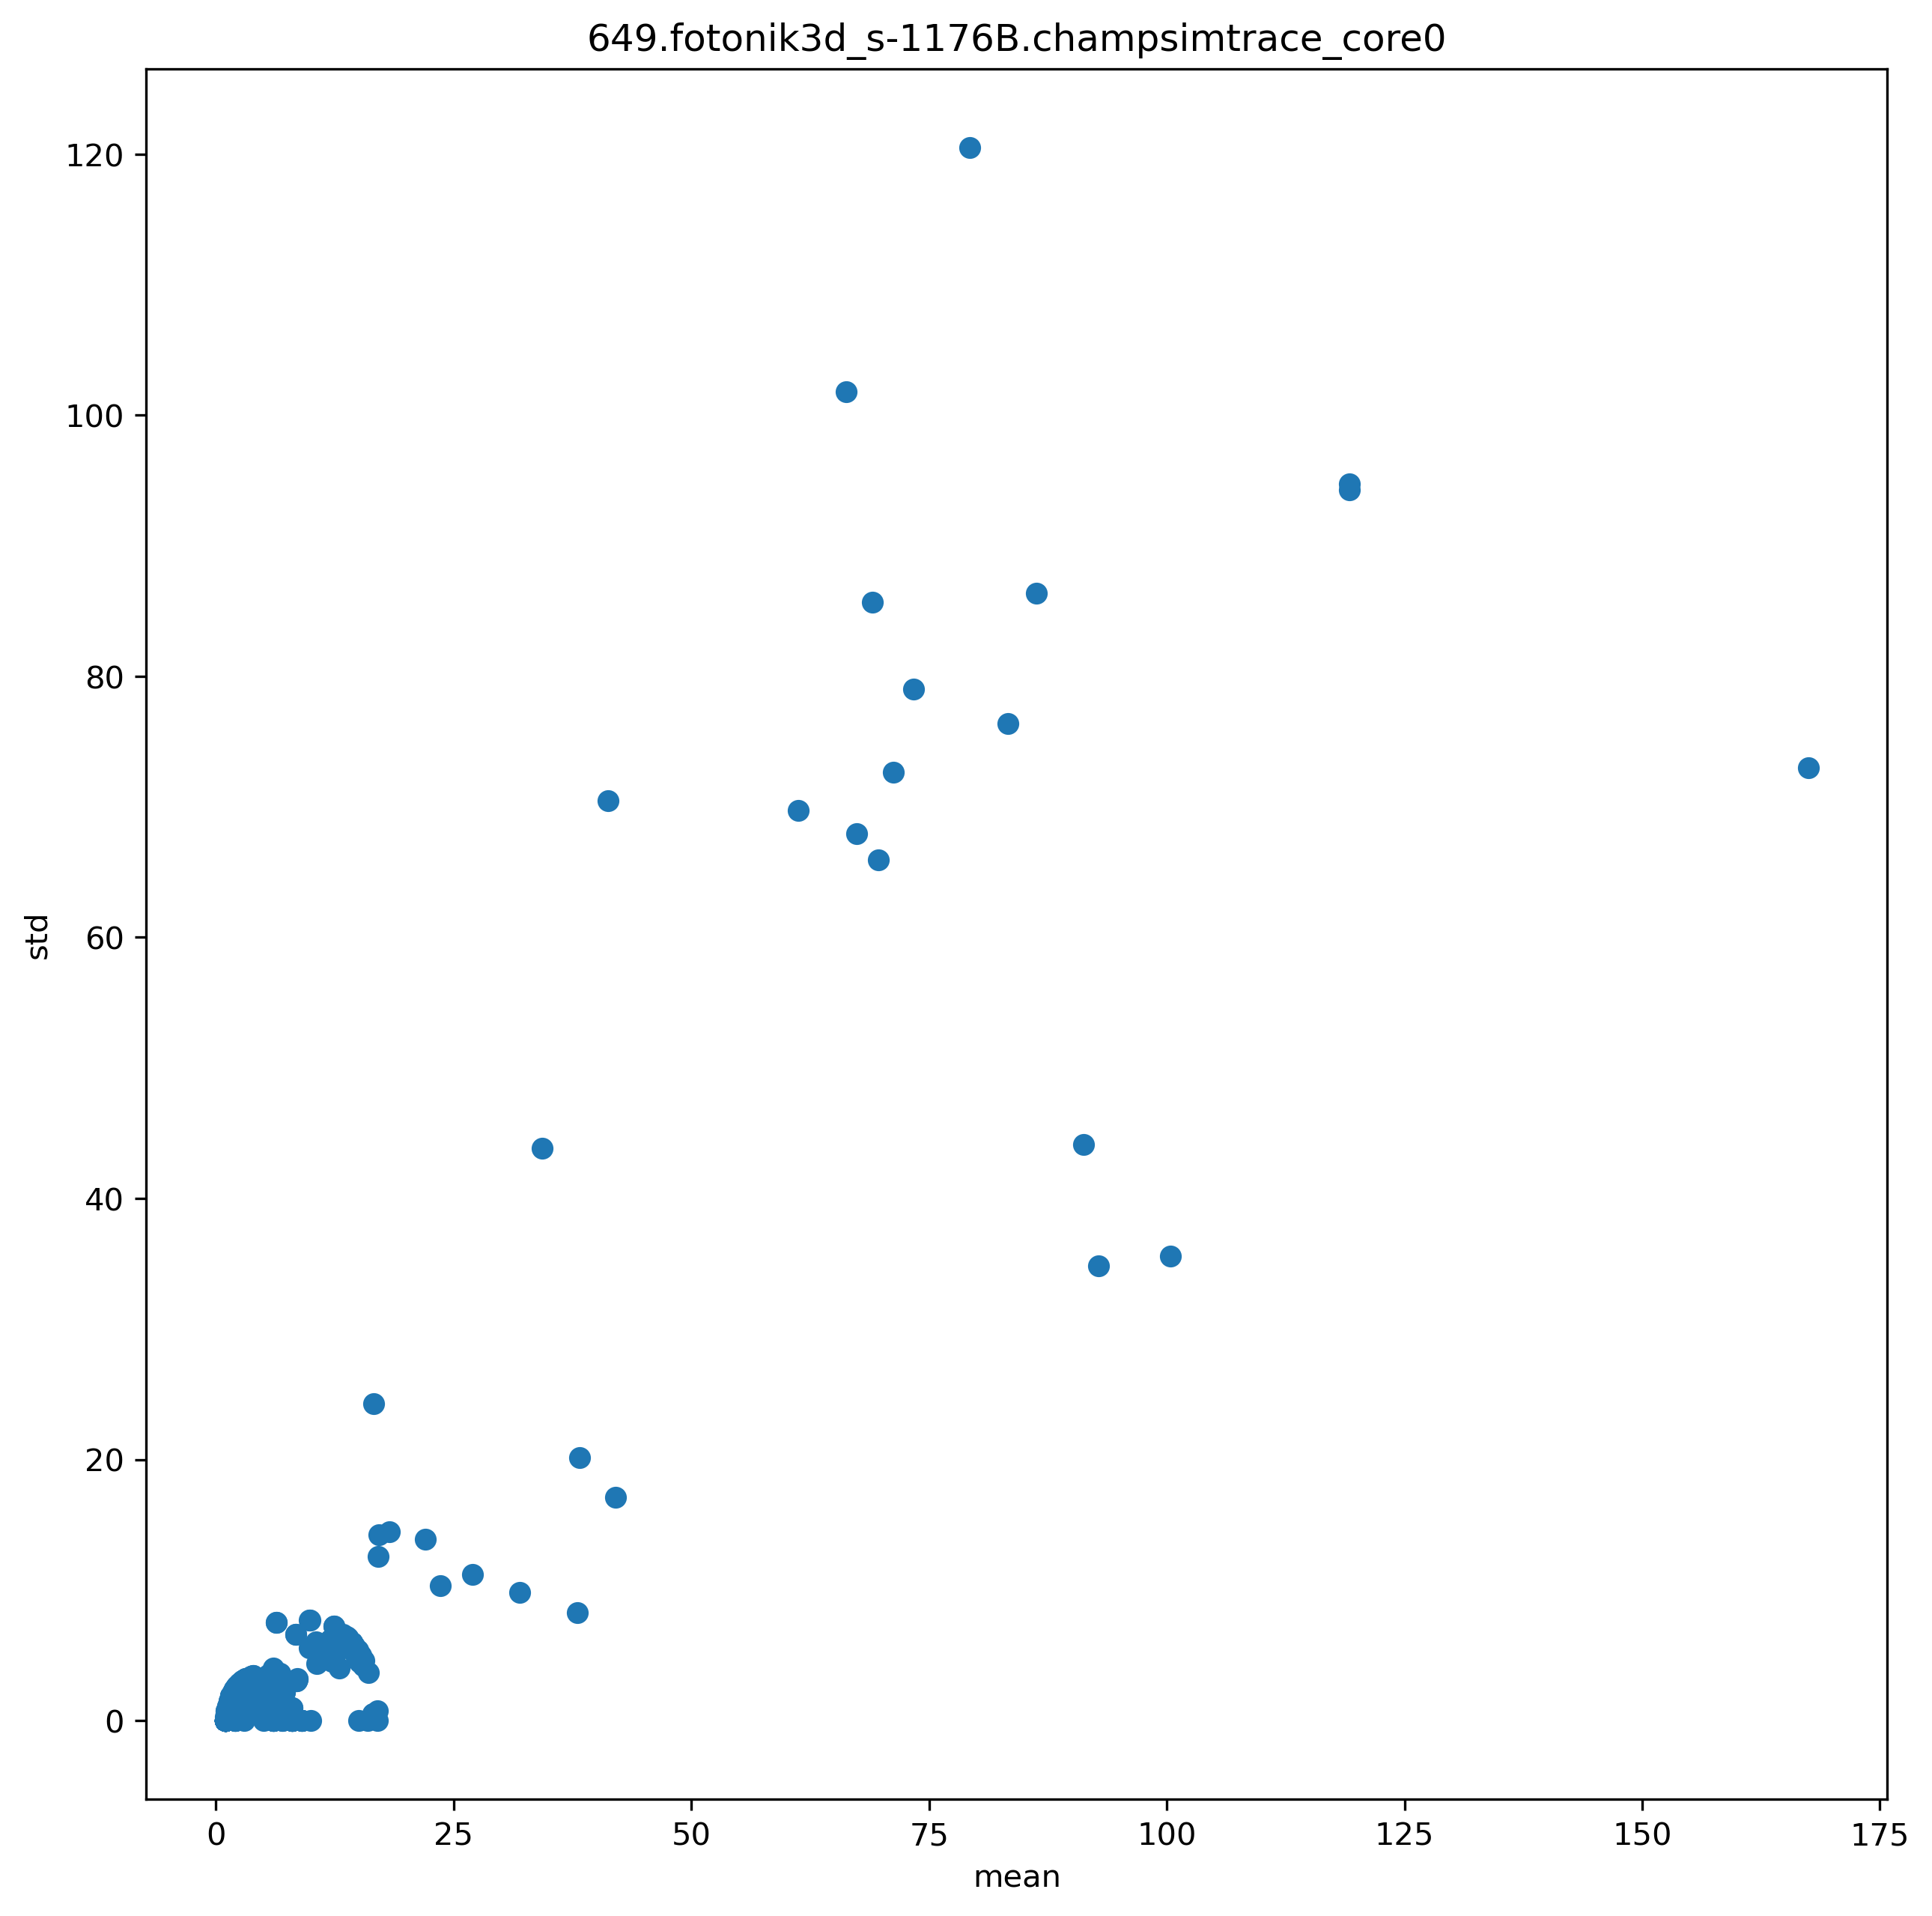

Values plotted in this chart, from the file beside it:
ip, mean, std
4217792, 13.43, 5.763
4217799, 2.011, 1.25
4217821, 9.871, 7.678
4217835, 2.335, 2.405
4217838, 1.398, 1.526
4217842, 18.23, 14.49
4217854, 1.943, 0.9681
4217857, 1.692, 0.9385
4217898, 12.18, 4.583
4217910, 6.008, 1.964
4217916, 3.63, 2.77
4218028, 119.2, 94.31
4218040, 6.337, 1.938
4217884, 8.568, 3.191
4217891, 2.225, 1.309
4217894, 1.206, 1.116
4217972, 12.43, 5.709
4217984, 1.854, 1.012
4217987, 1.598, 1.384
4217940, 2.603, 2.156
4217951, 6.35, 7.548
4217965, 2.338, 2.058
4217968, 1.935, 2.382
4218046, 3.188, 2.888
4217991, 7.216, 2.208
4217994, 1.845, 2.138
4218062, 1.756, 2.172
4217810, 3.4, 2.799
4217864, 2.475, 2.855
4217929, 2.742, 2.454
4217944, 8.396, 6.627
4218002, 2.217, 2.653
4218010, 2.07, 2.355
4218024, 1.572, 1.917
4218052, 3.144, 3.225
4218057, 1.668, 1.931
4218059, 1.966, 2.414
4217868, 6.595, 2.803
4217872, 1.567, 1.794
4217922, 10.79, 4.868
4218021, 3.605, 2.047
4217880, 2.868, 3.096
4217933, 10.41, 5.779
4218148, 15.51, 4.65
4218155, 2.33, 2.401
4218158, 1.395, 1.52
4218162, 17.17, 14.25
4218174, 1.933, 0.9905
4218177, 1.641, 0.9401
4218218, 12.18, 4.539
4218230, 6.003, 1.954
4218348, 119.2, 94.76
4218360, 6.336, 1.865
4218200, 2.865, 3.095
4218214, 1.205, 1.113
4218292, 12.36, 5.716
4218304, 1.846, 1.01
4218307, 1.672, 1.372
4218242, 10.78, 4.877
4218249, 2.738, 2.453
... 309 more rows
